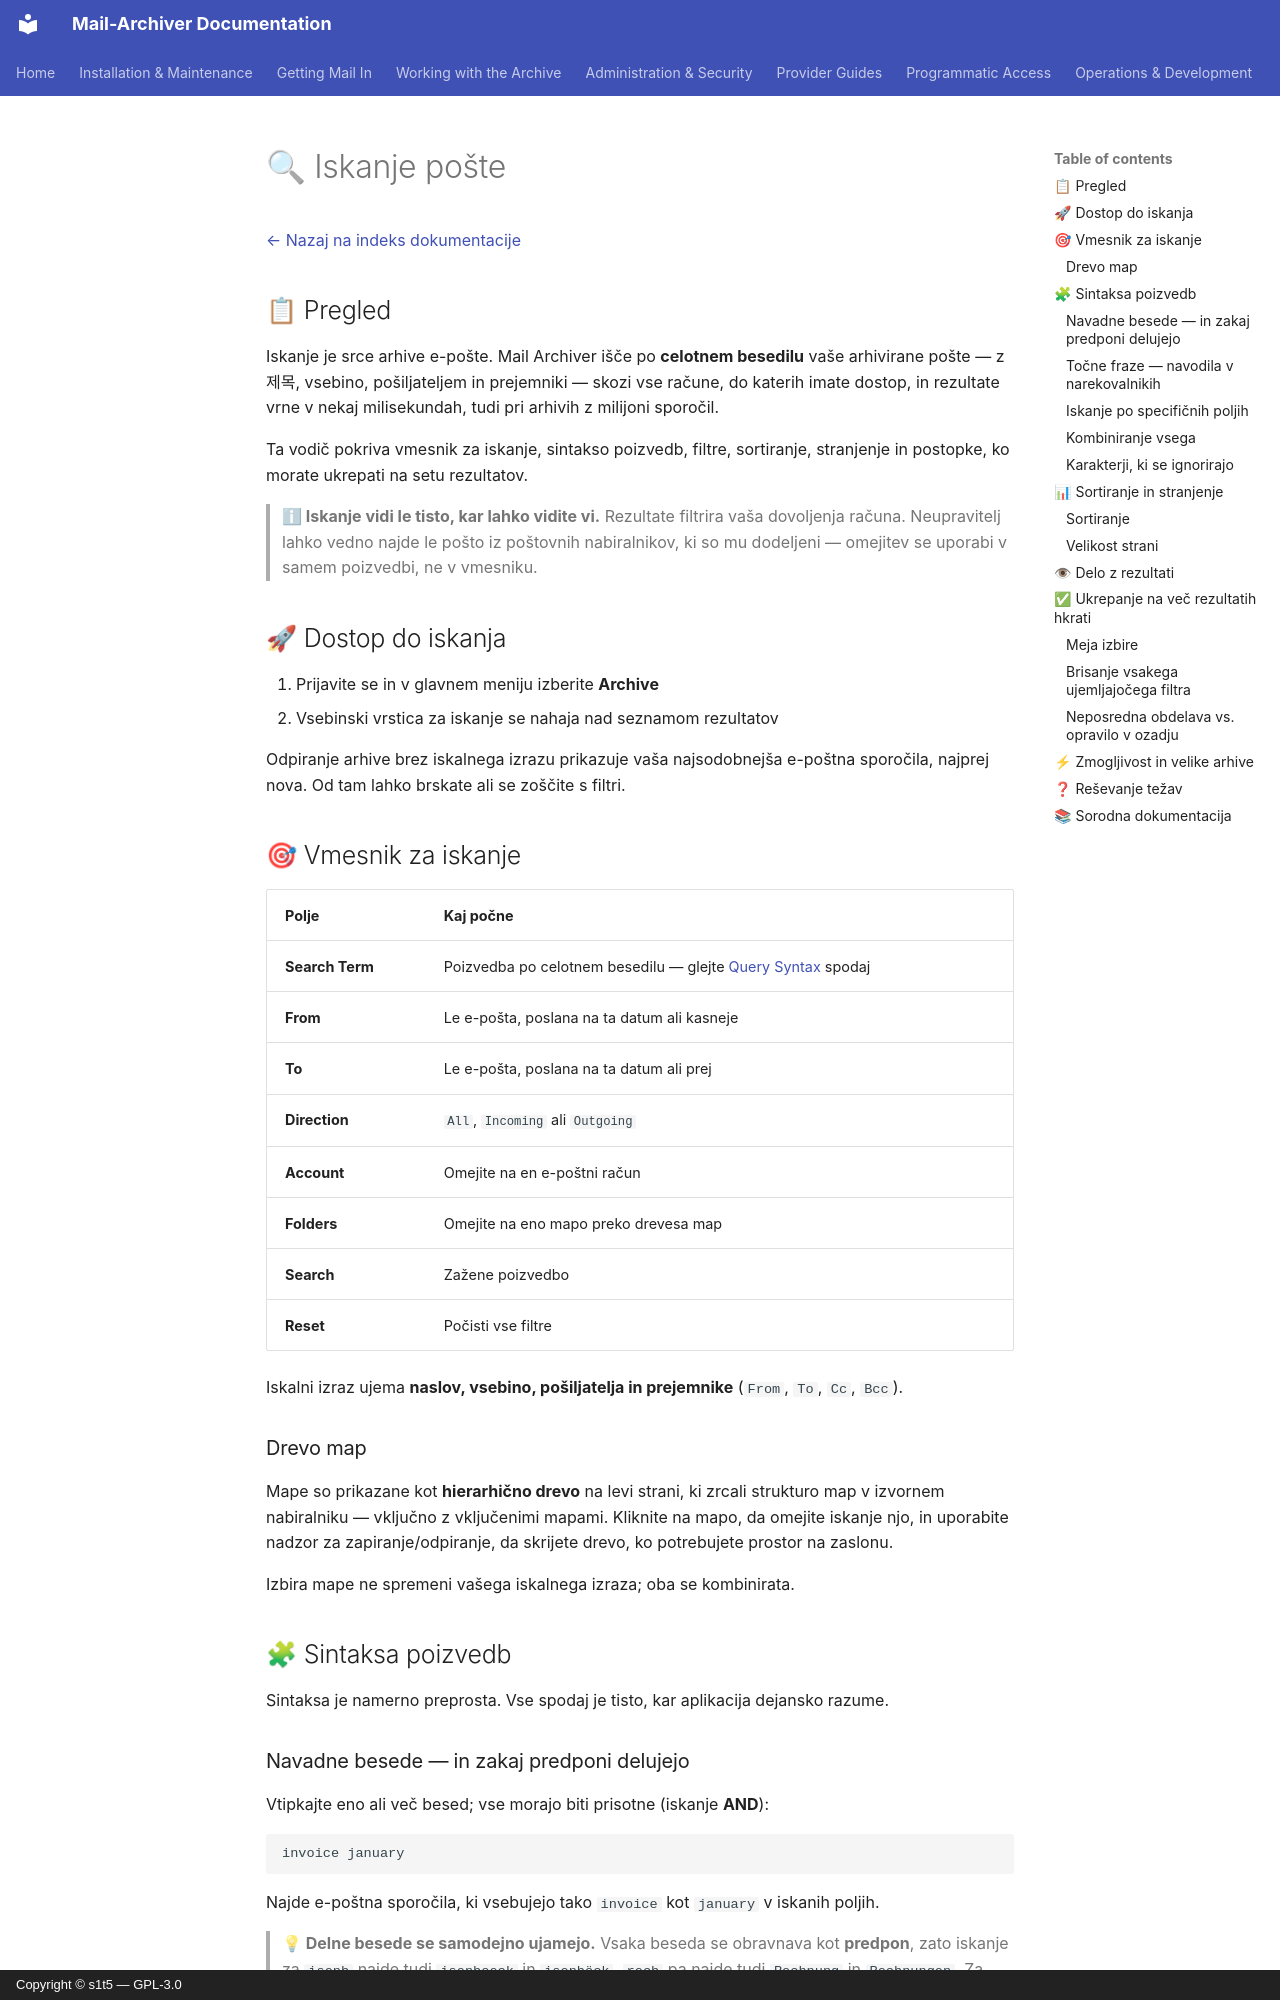

repository: s1t5/mail-archiver · page: Search.sl/index.html · generator: mkdocs · copyright: Copyright © s1t5 — GPL-3.0

# 🔍 Iskanje pošte {#mail-search}

[← Nazaj na indeks dokumentacije](index.md)

## 📋 Pregled {#overview}

Iskanje je srce arhive e-pošte. Mail Archiver išče po **celotnem besedilu**
vaše arhivirane pošte — z 제목, vsebino, pošiljateljem in prejemniki — skozi vse
račune, do katerih imate dostop, in rezultate vrne v nekaj milisekundah, tudi pri
arhivih z milijoni sporočil.

Ta vodič pokriva vmesnik za iskanje, sintakso poizvedb, filtre, sortiranje,
stranjenje in postopke, ko morate ukrepati na setu rezultatov.

> **ℹ Iskanje vidi le tisto, kar lahko vidite vi.** Rezultate filtrira vaša
> dovoljenja računa. Neupravitelj lahko vedno najde le pošto iz poštovnih
> nabiralnikov, ki so mu dodeljeni — omejitev se uporabi v samem poizvedbi,
> ne v vmesniku.

## 🚀 Dostop do iskanja {#accessing-search}

1. Prijavite se in v glavnem meniju izberite **Archive**
2. Vsebinski vrstica za iskanje se nahaja nad seznamom rezultatov

Odpiranje arhive brez iskalnega izrazu prikazuje vaša najsodobnejša e-poštna sporočila,
najprej nova. Od tam lahko brskate ali se zoščite s filtri.

## 🎯 Vmesnik za iskanje {#the-search-interface}

| Polje | Kaj počne |
|---|---|
| **Search Term** | Poizvedba po celotnem besedilu — glejte [Query Syntax](#-query-syntax) spodaj |
| **From** | Le e-pošta, poslana na ta datum ali kasneje |
| **To** | Le e-pošta, poslana na ta datum ali prej |
| **Direction** | `All`, `Incoming` ali `Outgoing` |
| **Account** | Omejite na en e-poštni račun |
| **Folders** | Omejite na eno mapo preko drevesa map |
| **Search** | Zažene poizvedbo |
| **Reset** | Počisti vse filtre |

Iskalni izraz ujema **naslov, vsebino, pošiljatelja in prejemnike**
(`From`, `To`, `Cc`, `Bcc`).

### Drevo map {#the-folder-tree}

Mape so prikazane kot **hierarhično drevo** na levi strani, ki zrcali strukturo
map v izvornem nabiralniku — vključno z vključenimi mapami. Kliknite na mapo,
da omejite iskanje njo, in uporabite nadzor za zapiranje/odpiranje, da skrijete
drevo, ko potrebujete prostor na zaslonu.

Izbira mape ne spremeni vašega iskalnega izraza; oba se kombinirata.

## 🧩 Sintaksa poizvedb {#query-syntax}

Sintaksa je namerno preprosta. Vse spodaj je tisto, kar aplikacija
dejansko razume.

### Navadne besede — in zakaj predponi delujejo {#plain-words-and-why-prefixes-work}

Vtipkajte eno ali več besed; vse morajo biti prisotne (iskanje **AND**):

```
invoice january
```

Najde e-poštna sporočila, ki vsebujejo tako `invoice` kot `january` v iskanih poljih.

> **💡 Delne besede se samodejno ujamejo.** Vsaka beseda se obravnava kot
> **predpon**, zato iskanje za `isenb` najde tudi `isenboeck` in `isenböck`,
> `rech` pa najde tudi `Rechnung` in `Rechnungen`. Za iskanje ne potrebujete
> karakterja wildcards — tega ni treba tipkati. To pomeni tudi, da lahko
> zelo kratek izraz vrne veliko rezultatov; glejte [Performance](#-performance-and-large-archives).

Iskanje je **ne glede na velikost črk**. `Invoice`, `invoice` in `INVOICE` so
ista poizvedba.
